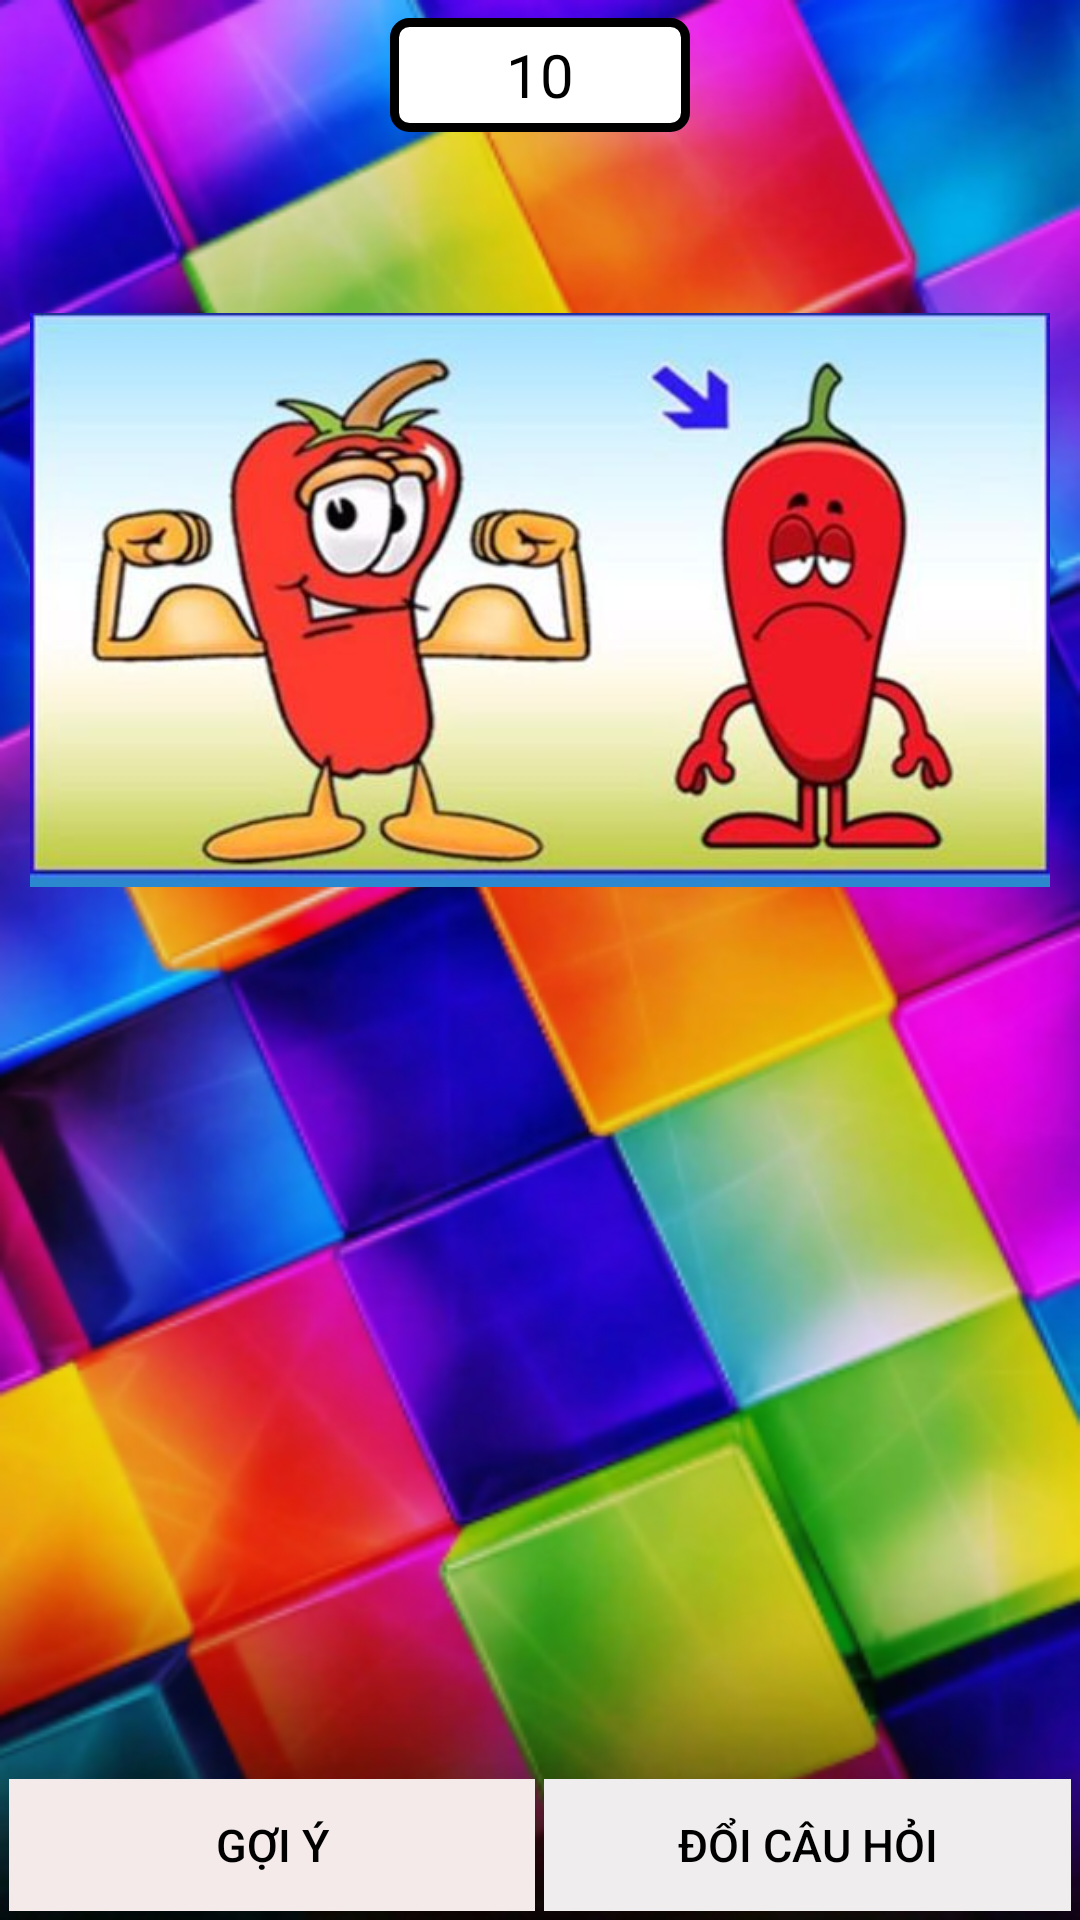

Write the Android layout XML for this screen, with the resource values it uses.
<!-- AndroidManifest.xml: application theme AppTheme -->
<!-- res/layout/activity_choigame.xml -->
<?xml version="1.0" encoding="utf-8"?>
<LinearLayout xmlns:android="http://schemas.android.com/apk/res/android"
    xmlns:app="http://schemas.android.com/apk/res-auto"
    xmlns:tools="http://schemas.android.com/tools"
    android:layout_width="match_parent"
    android:layout_height="match_parent"
    android:orientation="vertical"
    android:background="@drawable/nen_app"
    tools:context=".ChoigameActivity">

    <RelativeLayout
        android:layout_width="match_parent"
        android:layout_height="50dp"
        android:gravity="center">

        <TextView
            android:id="@+id/txvTienNguoiDung"
            android:layout_width="wrap_content"
            android:layout_height="match_parent"
            android:layout_marginStart="6dp"
            android:layout_marginTop="6dp"
            android:layout_marginEnd="6dp"
            android:layout_marginBottom="6dp"
            android:background="@drawable/bg_tien"
            android:gravity="center"
            android:minWidth="100dp"
            android:paddingLeft="10dp"
            android:paddingRight="10dp"
            android:text="10"
            android:textColor="#000"
            android:textSize="20sp" />

    </RelativeLayout>

    <RelativeLayout
        android:layout_width="match_parent"
        android:layout_height="300dp"
        android:padding="10dp">
        <ImageView
            android:id="@+id/imgAnhCauDo"
            android:scaleType="fitCenter"
            android:layout_width="match_parent"
            android:layout_height="match_parent"
            android:src="@drawable/a"/>
    </RelativeLayout>

    <RelativeLayout
        android:layout_width="match_parent"
        android:layout_height="100dp"
        android:minHeight="100dp">

        <GridView
            android:id="@+id/gdvCauTraLoi"
            android:layout_width="match_parent"
            android:layout_height="wrap_content"
            android:gravity="center"></GridView>
    </RelativeLayout>

    <RelativeLayout
        android:layout_width="match_parent"
        android:layout_height="match_parent"
        android:gravity="center">

        <GridView
            android:layout_marginBottom="60dp"
            android:id="@+id/gdvDapAn"
            android:layout_width="match_parent"
            android:layout_height="wrap_content"
            android:gravity="center"></GridView>

        <LinearLayout
            android:layout_width="match_parent"
            android:layout_height="50dp"
            android:layout_alignParentBottom="true"
            android:padding="3dp">

            <Button
                android:layout_width="wrap_content"
                android:layout_height="match_parent"
                android:layout_marginRight="3dp"
                android:layout_weight="1"
                android:background="#F4EAEA"
                android:gravity="center"
                android:onClick="moGoiY"
                android:text="Gợi ý"
                android:textColor="#000"
                android:textSize="15sp" />

            <Button
                android:layout_width="wrap_content"
                android:layout_height="match_parent"
                android:layout_weight="1"
                android:background="#EFEDED"
                android:gravity="center"
                android:onClick="doiCauHoi"
                android:text="Đổi câu hỏi"
                android:textColor="#000"
                android:textSize="15sp" />
        </LinearLayout>
    </RelativeLayout>
</LinearLayout>
<!-- resources referenced by this layout -->
<resources>
  <!-- drawable a: jpg bitmap (drawable, 28296 bytes) -->
  <!-- drawable bg_tien (drawable) -->
  <?xml version="1.0" encoding="utf-8"?>
  <shape xmlns:android="http://schemas.android.com/apk/res/android">
      <corners android:radius="5dp"/>
      <stroke
          android:width="3dp"
          android:color="#000" />
      <solid
          android:color="#fff"/>
  </shape>
  <!-- drawable nen_app: jpg bitmap (drawable, 430293 bytes) -->
  <style name="AppTheme" parent="Theme.AppCompat.Light.NoActionBar">
          
          <item name="colorPrimary"> @color/black</item>
          <item name="colorPrimaryDark">@color/black</item>
          <item name="colorAccent">@color/black</item>
          <item name="android:windowFullscreen">true</item>
      </style>
  <color name="black">#FF000000</color>
</resources>
